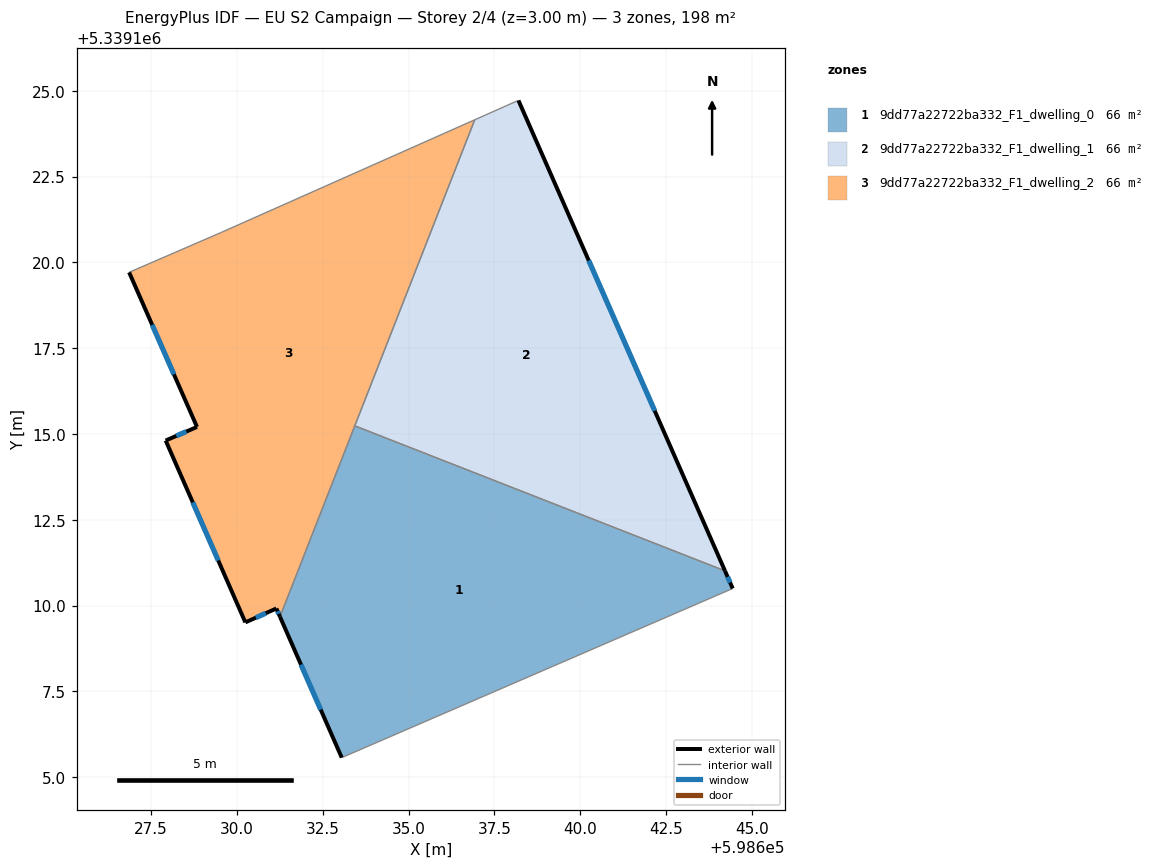
=== STOREY PLAN SPEC (per zone: floor XY polygon, exterior-wall plan segments, windows/doors) ===
zone 1: 9dd77a22722ba332_F1_dwelling_0  (65.9 m²)
  floor: (598644.22, 5339111.01) (598644.45, 5339110.50) (598633.05, 5339105.57) (598631.25, 5339109.67) (598633.43, 5339115.24)
  exterior wall: (598631.25, 5339109.67) – (598633.05, 5339105.57)  [4.5 m]
    window: (598631.87, 5339108.28) – (598632.44, 5339106.97)  [1.4 m²]
  exterior wall: (598644.45, 5339110.50) – (598644.22, 5339111.01)  [0.6 m]
    window: (598644.37, 5339110.67) – (598644.30, 5339110.84)  [0.2 m²]
  interior walls: 3
zone 2: 9dd77a22722ba332_F1_dwelling_1  (65.9 m²)
  floor: (598638.20, 5339124.72) (598644.22, 5339111.01) (598633.43, 5339115.24) (598636.93, 5339124.16) (598638.15, 5339124.70)
  exterior wall: (598644.22, 5339111.01) – (598638.20, 5339124.72)  [15.0 m]
    window: (598642.17, 5339115.68) – (598640.25, 5339120.06)  [4.6 m²]
  interior walls: 4
zone 3: 9dd77a22722ba332_F1_dwelling_2  (65.9 m²)
  floor: (598636.93, 5339124.16) (598631.25, 5339109.67) (598631.15, 5339109.92) (598630.24, 5339109.51) (598627.92, 5339114.81) (598628.84, 5339115.21) (598626.86, 5339119.71) (598629.53, 5339120.87)
  exterior wall: (598628.84, 5339115.21) – (598627.92, 5339114.81)  [1.0 m]
    window: (598628.53, 5339115.07) – (598628.23, 5339114.94)  [0.3 m²]
  exterior wall: (598626.86, 5339119.71) – (598628.84, 5339115.21)  [4.9 m]
    window: (598627.53, 5339118.18) – (598628.16, 5339116.74)  [1.5 m²]
  exterior wall: (598631.15, 5339109.92) – (598631.25, 5339109.67)  [0.3 m]
    window: (598631.18, 5339109.83) – (598631.22, 5339109.76)  [0.1 m²]
  exterior wall: (598630.24, 5339109.51) – (598631.15, 5339109.92)  [1.0 m]
    window: (598630.55, 5339109.65) – (598630.84, 5339109.78)  [0.3 m²]
  exterior wall: (598627.92, 5339114.81) – (598630.24, 5339109.51)  [5.8 m]
    window: (598628.71, 5339113.01) – (598629.45, 5339111.31)  [1.8 m²]
  interior walls: 4

=== DERIVED (storey summary) ===
Building: EU S2 Campaign
Storey: 2 of 4  (floor level z = 3.00 m)
Storey gross floor area: 197.7 m²
Zones on this storey: 3
  - 9dd77a22722ba332_F1_dwelling_0: floor 65.9 m²; exterior wall 5.0 m (15.1 m²); 2 window(s) 1.5 m²; WWR 10.2%
  - 9dd77a22722ba332_F1_dwelling_1: floor 65.9 m²; exterior wall 15.0 m (44.9 m²); 1 window(s) 4.6 m²; WWR 10.2%
  - 9dd77a22722ba332_F1_dwelling_2: floor 65.9 m²; exterior wall 13.0 m (38.9 m²); 5 window(s) 4.0 m²; WWR 10.2%
Zone adjacency (shared interzone walls):
  - 9dd77a22722ba332_F1_dwelling_0 ↔ 9dd77a22722ba332_F1_dwelling_1
  - 9dd77a22722ba332_F1_dwelling_0 ↔ 9dd77a22722ba332_F1_dwelling_2
  - 9dd77a22722ba332_F1_dwelling_1 ↔ 9dd77a22722ba332_F1_dwelling_2